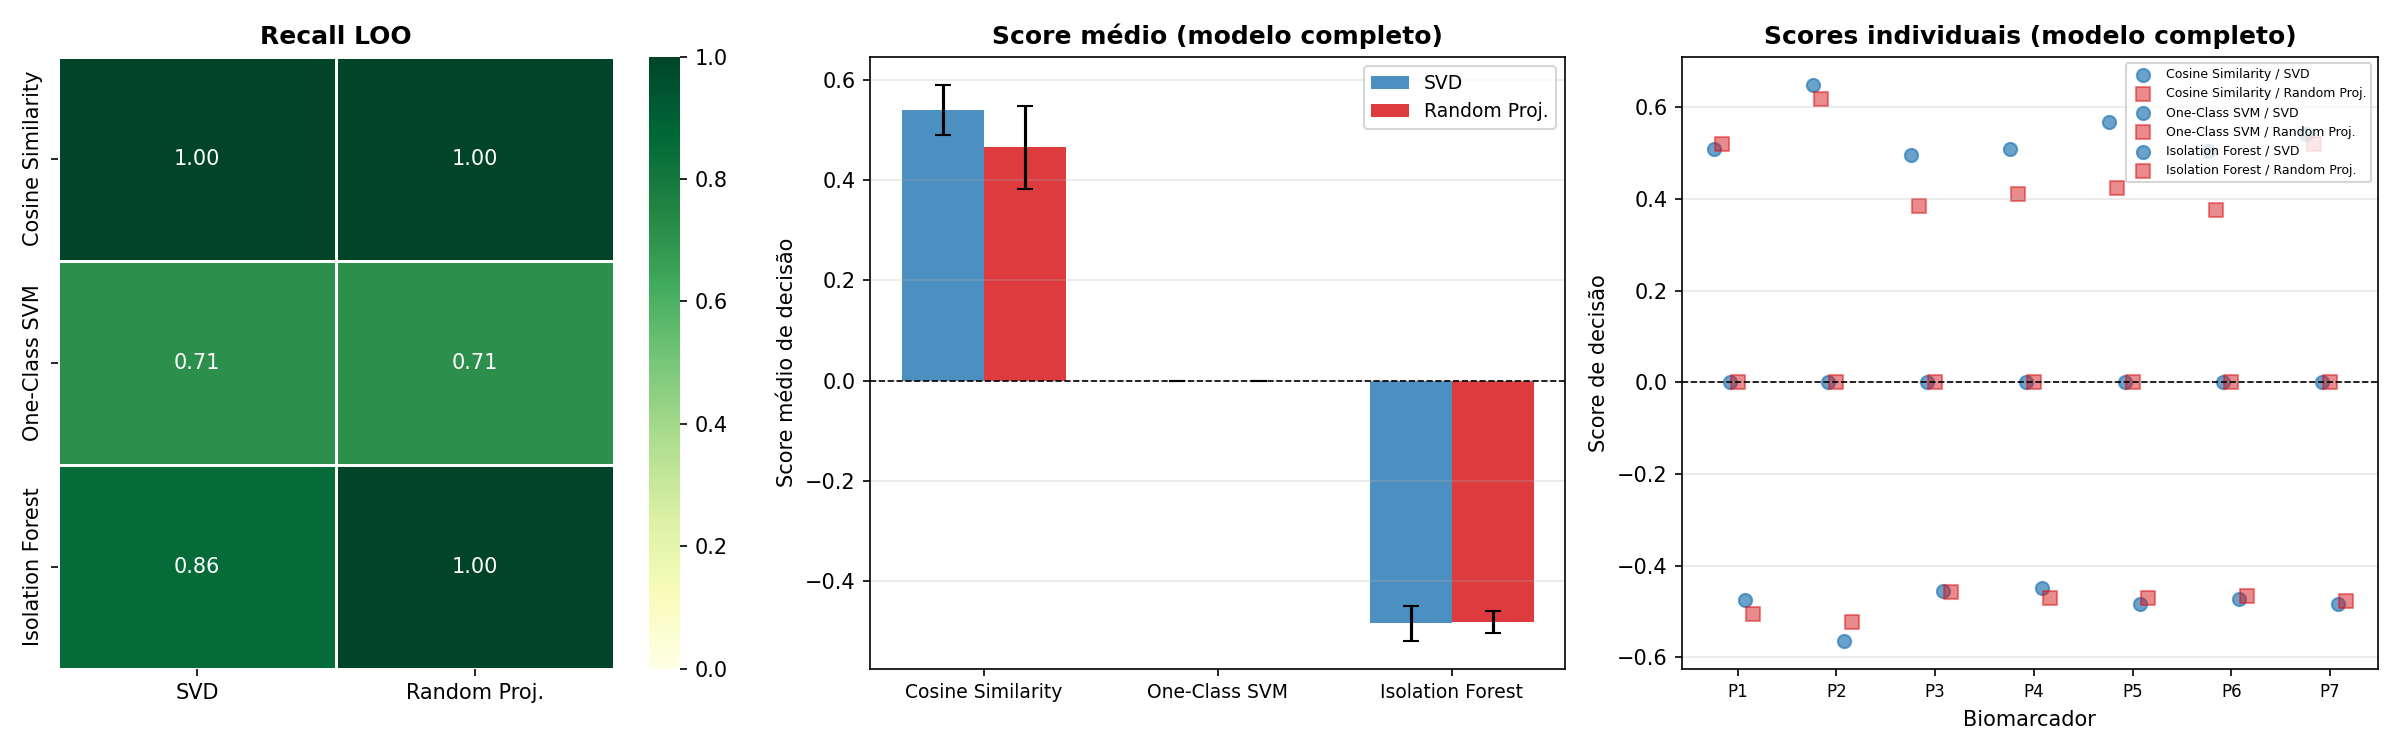

Data behind this chart, as committed beside it:
model, projection, recall_loo, n_correct, mean_score, std_score
Cosine Similarity, SVD, 1.0, 7, 0.5397, 0.05041
Cosine Similarity, Random Proj., 1.0, 7, 0.4648, 0.08341
One-Class SVM, SVD, 0.7143, 5, 1e-06, 1e-06
One-Class SVM, Random Proj., 0.7143, 5, 2e-06, 3e-06
Isolation Forest, SVD, 0.8571, 6, -0.4834, 0.03515
Isolation Forest, Random Proj., 1.0, 7, -0.4815, 0.02166
